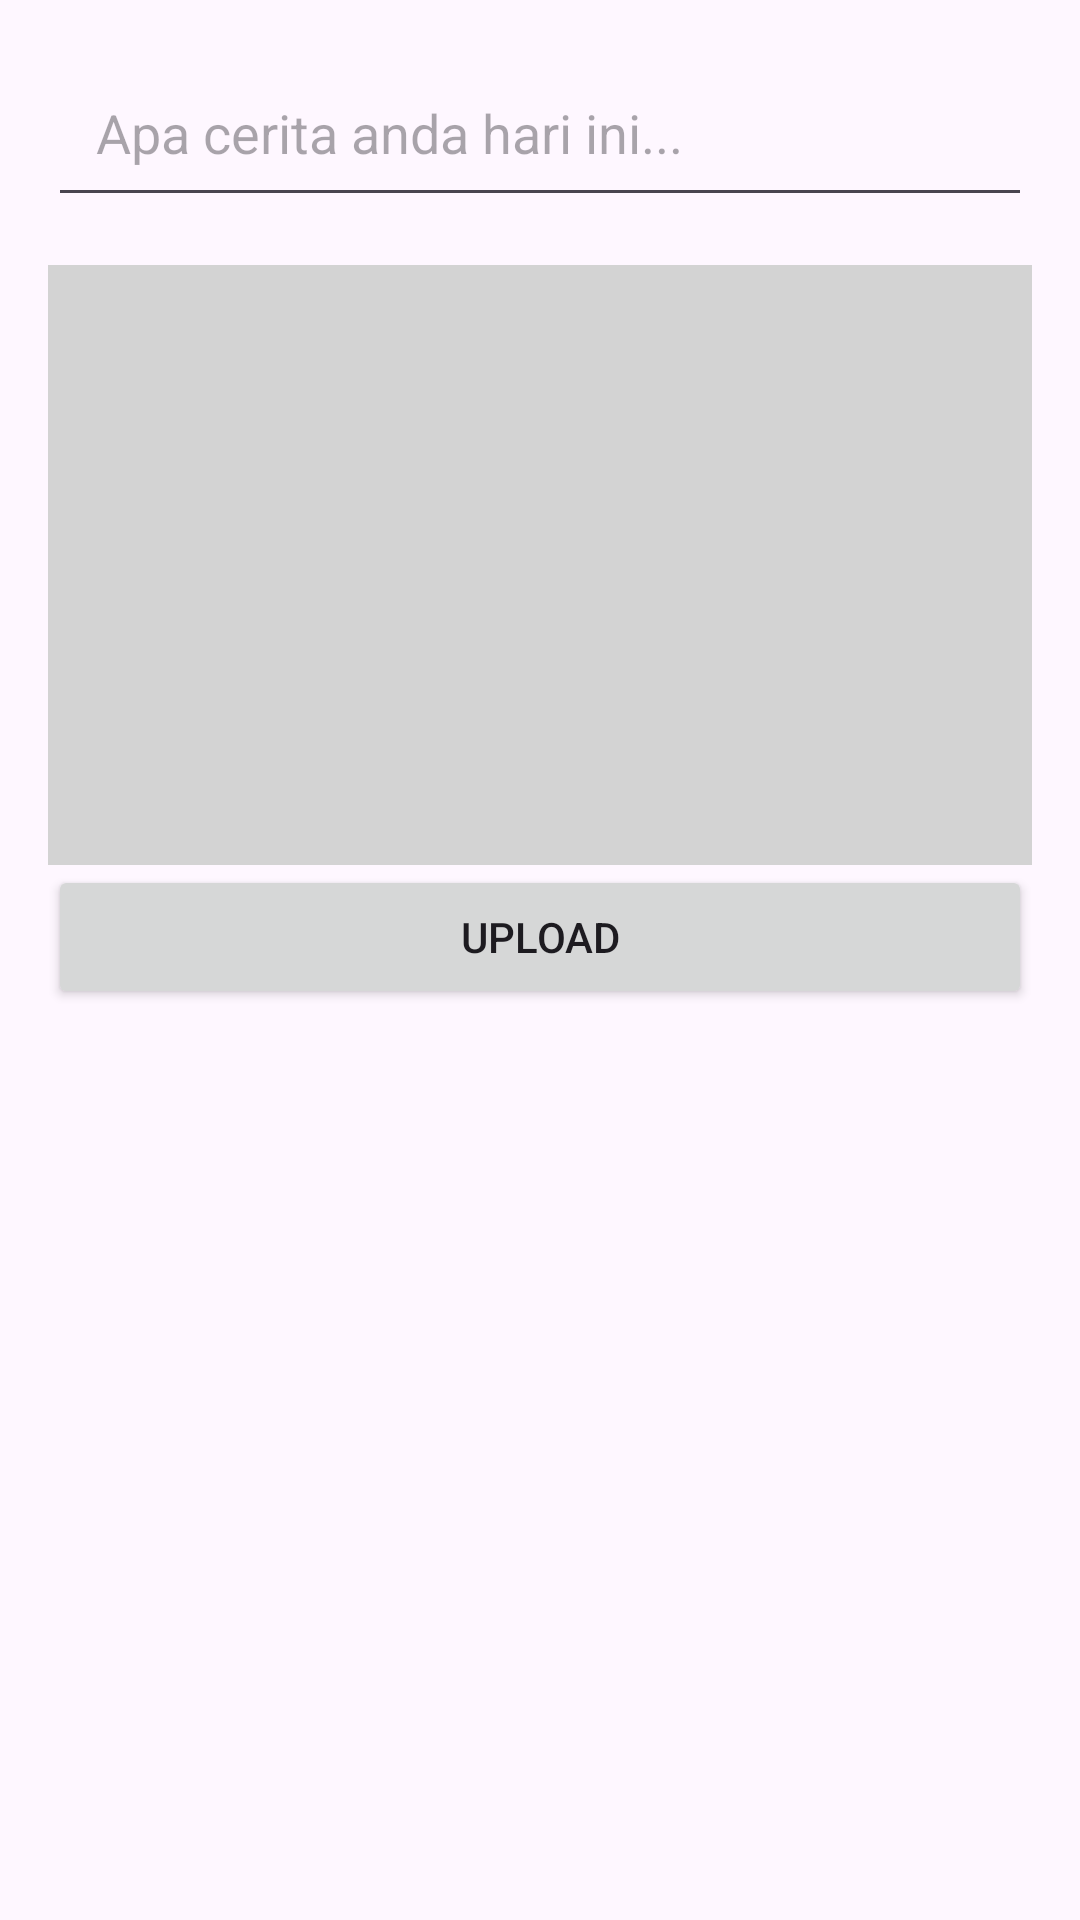

The Android layout XML behind this screen, and the referenced resources:
<!-- AndroidManifest.xml: application theme Theme.IF570_LAB_UTS_Willy_00000079845 -->
<!-- res/layout/fragment_upload_story.xml -->
<?xml version="1.0" encoding="utf-8"?>
<LinearLayout
    xmlns:android="http://schemas.android.com/apk/res/android"
    android:orientation="vertical"
    android:layout_width="match_parent"
    android:layout_height="match_parent"
    android:padding="16dp">

    
    <EditText
        android:id="@+id/story_caption"
        android:layout_width="match_parent"
        android:layout_height="wrap_content"
        android:hint="Apa cerita anda hari ini..."
        android:padding="16dp"
        android:minHeight="48dp"
        android:layout_marginBottom="16dp"/>


    
    <ImageView
        android:id="@+id/story_image"
        android:layout_width="match_parent"
        android:layout_height="200dp"
        android:background="@color/light_gray"
        android:contentDescription="Image preview" />

    
    <Button
        android:id="@+id/upload_button"
        android:layout_width="match_parent"
        android:layout_height="wrap_content"
        android:text="Upload" />
</LinearLayout>
<!-- resources referenced by this layout -->
<resources>
  <color name="light_gray">#D3D3D3</color>
  <style name="Theme.IF570_LAB_UTS_Willy_00000079845" parent="Theme.Material3.DayNight.NoActionBar">
          
          
      </style>
</resources>
